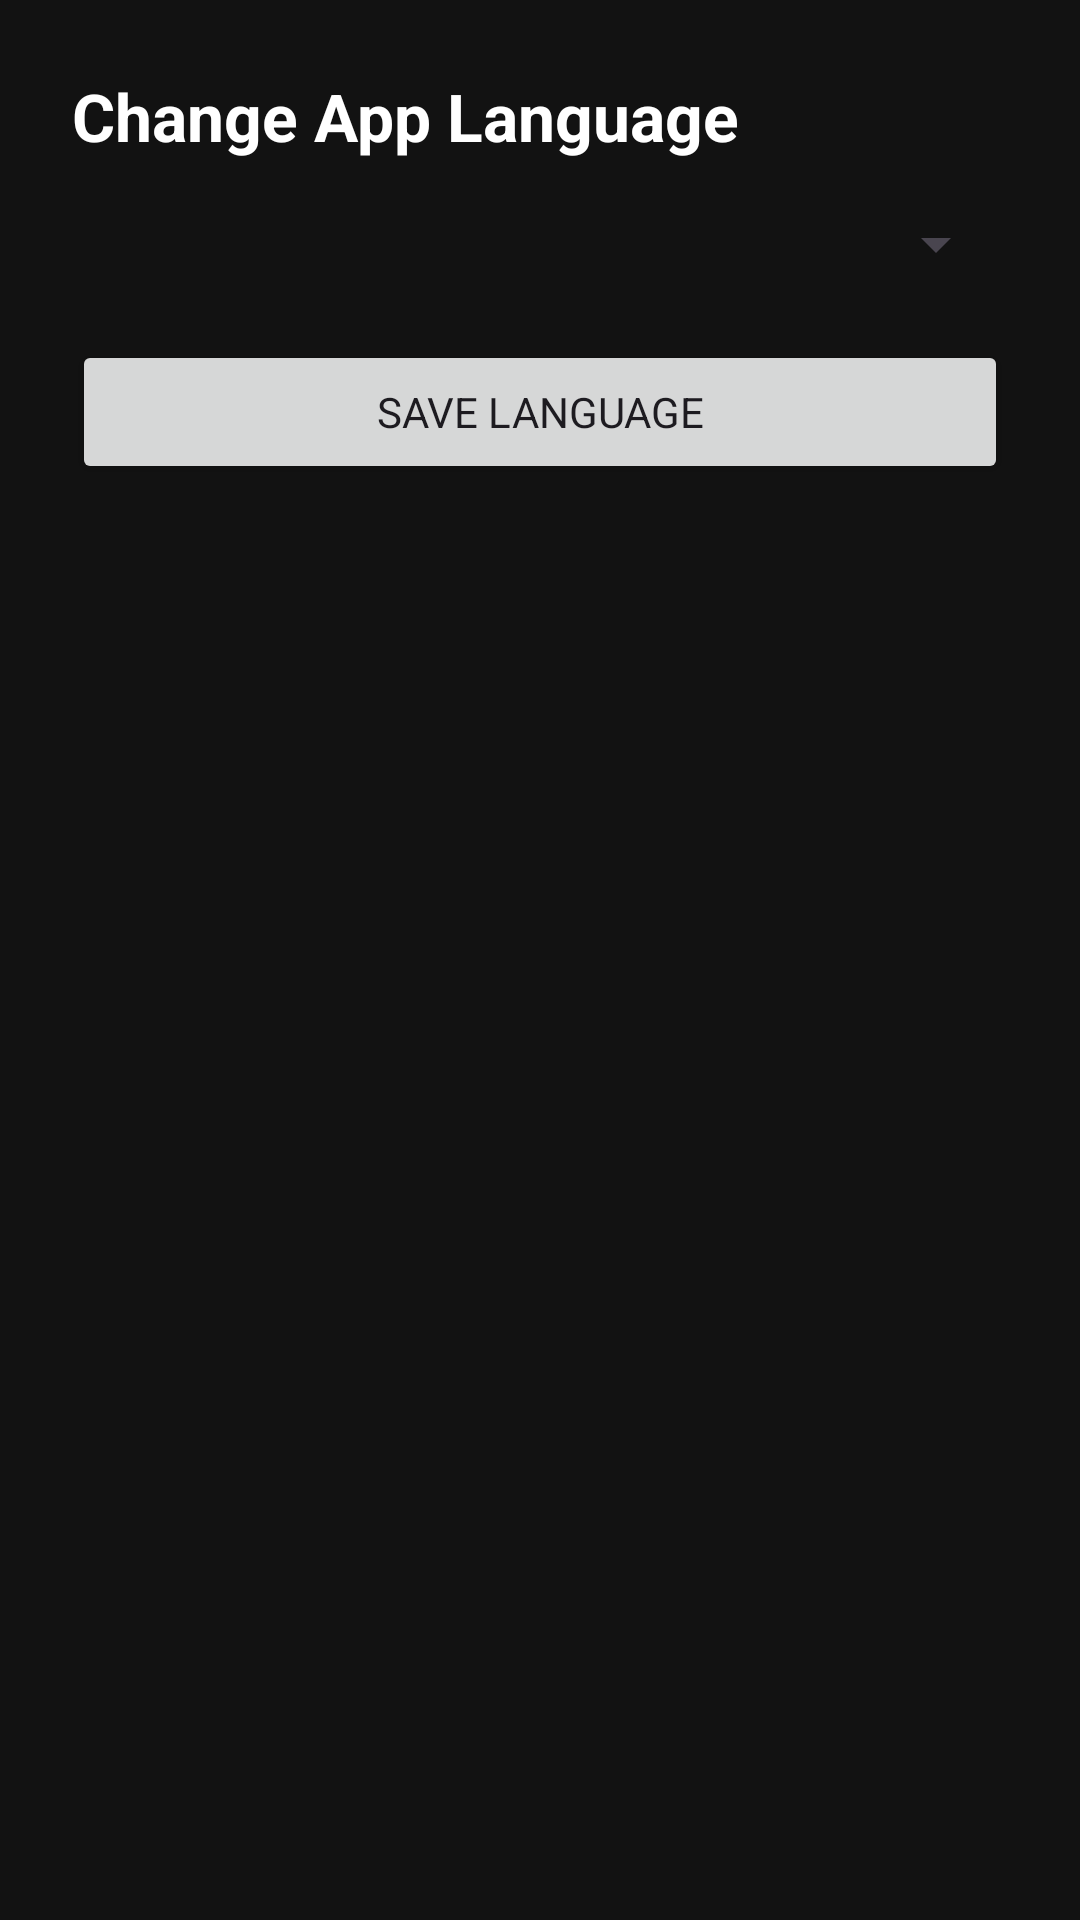

This screen was rendered from an Android layout file. Write that file and the resources it references.
<!-- AndroidManifest.xml: application theme AppTheme -->
<!-- res/layout/activity_settings.xml -->
<?xml version="1.0" encoding="utf-8"?>
<LinearLayout xmlns:android="http://schemas.android.com/apk/res/android"
    android:orientation="vertical"
    android:padding="24dp"
    android:background="#121212"
    android:layout_width="match_parent"
    android:layout_height="match_parent">

    <TextView
        android:text="Change App Language"
        android:textSize="22sp"
        android:textColor="@android:color/white"
        android:textStyle="bold"
        android:layout_marginBottom="16dp"
        android:layout_width="wrap_content"
        android:layout_height="wrap_content"/>

    <Spinner
        android:id="@+id/spinnerLanguage"
        android:layout_width="match_parent"
        android:layout_height="wrap_content"/>

    <Button
        android:id="@+id/btnSaveLanguage"
        android:text="Save Language"
        android:layout_marginTop="20dp"
        android:layout_width="match_parent"
        android:layout_height="wrap_content"/>
</LinearLayout>
<!-- resources referenced by this layout -->
<resources>
  <style name="AppTheme" parent="Theme.Material3.Light.NoActionBar">
          <item name="android:windowBackground">@color/app_bg</item>
          <item name="android:statusBarColor">@color/app_bg</item>
          <item name="android:navigationBarColor">@color/app_bg</item>
          <item name="android:fontFamily">sans-serif</item>
      </style>
  <color name="app_bg">#E0F7FA</color>
</resources>
